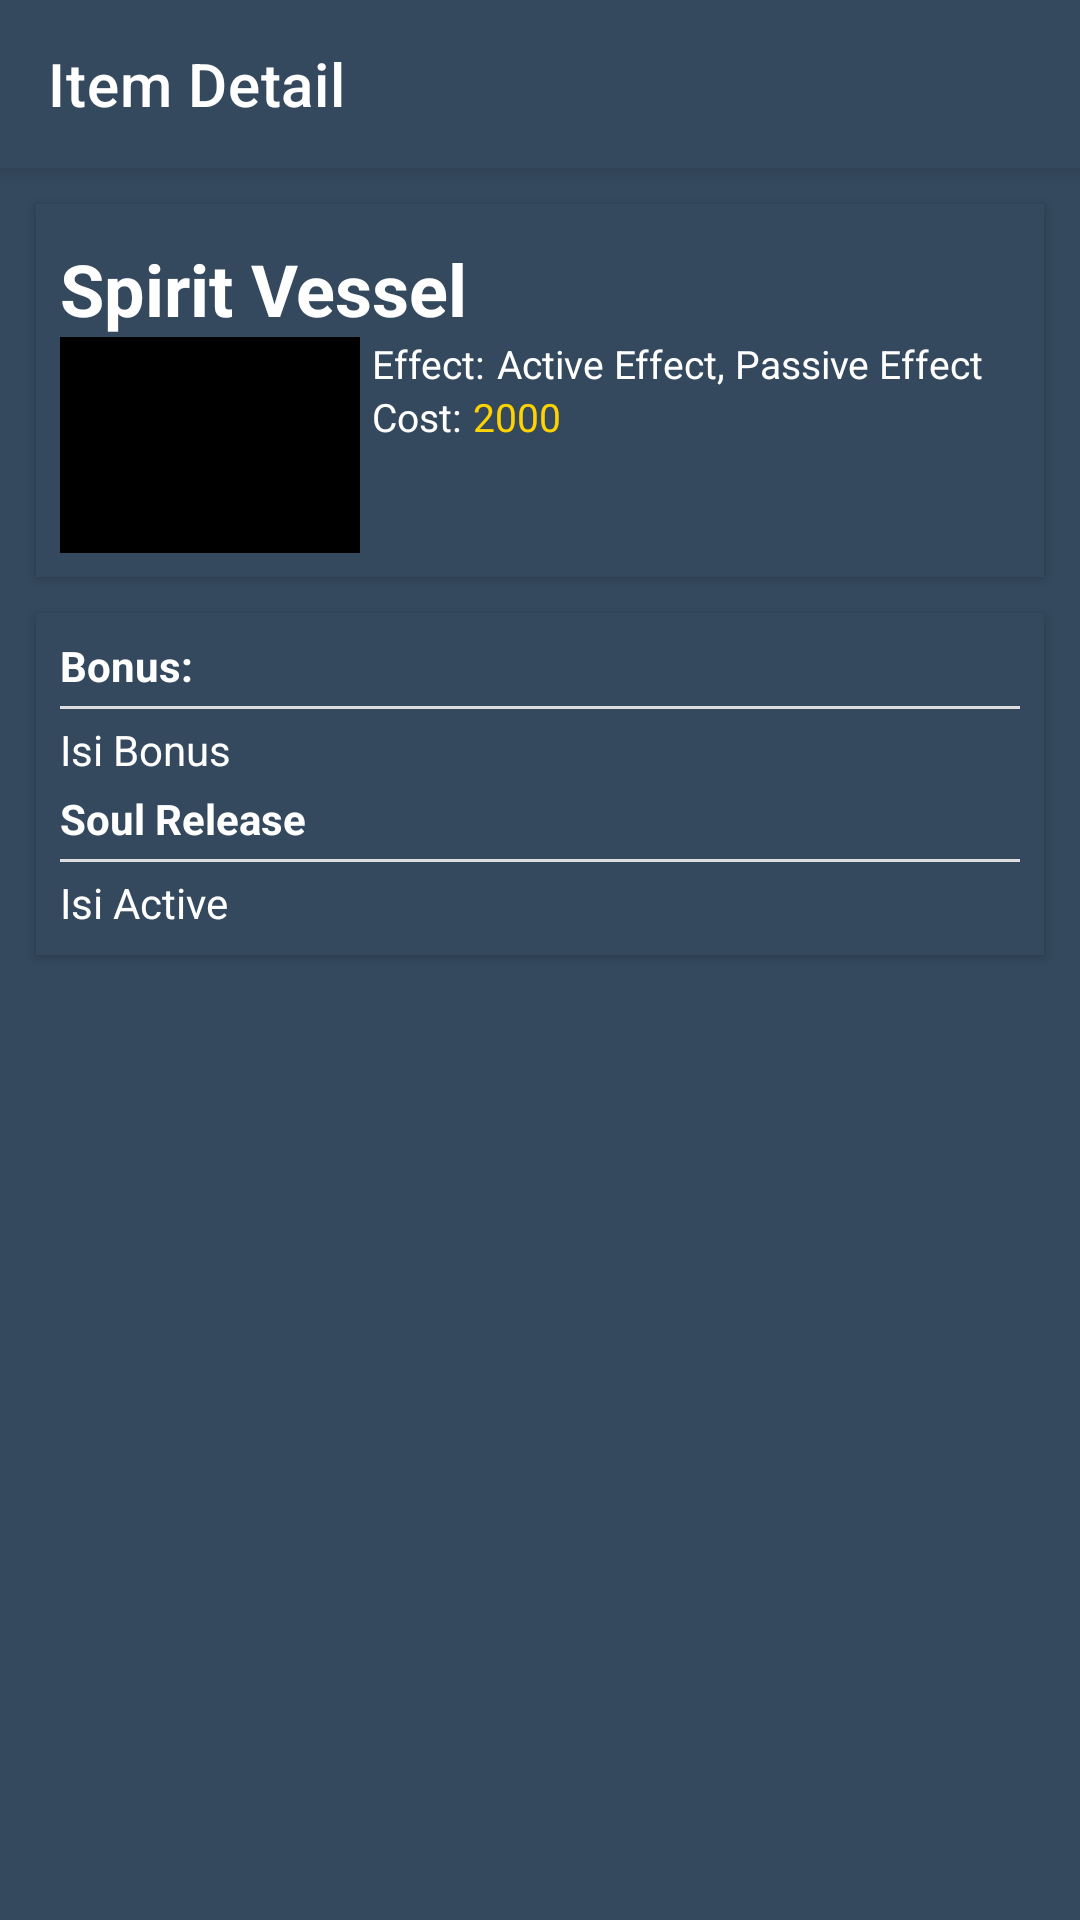

Write the Android layout XML for this screen, with the resource values it uses.
<!-- AndroidManifest.xml: application theme AppTheme -->
<!-- res/layout/activity_item_detail.xml -->
<?xml version="1.0" encoding="utf-8"?>
<androidx.constraintlayout.widget.ConstraintLayout xmlns:android="http://schemas.android.com/apk/res/android"
    xmlns:app="http://schemas.android.com/apk/res-auto"
    xmlns:tools="http://schemas.android.com/tools"
    android:layout_width="match_parent"
    android:layout_height="match_parent"
    android:background="@color/flatabu"
    tools:context=".ItemDetailActivity">

    <androidx.appcompat.widget.Toolbar
        android:id="@+id/toolbar_itemDetail"
        android:layout_width="match_parent"
        android:layout_height="wrap_content"
        android:background="@color/flatabu"
        android:elevation="4dp"
        app:title="Item Detail"
        app:titleTextColor="#fff"
        app:layout_constraintTop_toTopOf="parent"/>

    <LinearLayout
        android:id="@+id/lin_header_itemDetail"
        android:layout_width="match_parent"
        android:layout_height="wrap_content"
        android:layout_marginTop="12dp"
        android:layout_marginStart="12dp"
        android:layout_marginEnd="12dp"
        android:background="@color/flatabu"
        android:elevation="2dp"
        android:orientation="vertical"
        app:layout_constraintTop_toBottomOf="@+id/toolbar_itemDetail">

        <TextView
            android:id="@+id/tv_itemName_itemDetail"
            android:layout_width="match_parent"
            android:layout_height="wrap_content"
            android:text="Spirit Vessel"
            android:textSize="24sp"
            android:textColor="#fff"
            android:textStyle="bold"
            android:layout_marginStart="8dp"
            android:layout_marginEnd="8dp"
            android:layout_marginTop="12dp"/>

        <LinearLayout
            android:layout_width="match_parent"
            android:layout_height="wrap_content"
            android:orientation="horizontal"
            android:paddingStart="8dp"
            android:paddingEnd="8dp"
            android:paddingBottom="8dp"
            app:layout_constraintTop_toBottomOf="@+id/tv_itemName_itemDetail">
            <ImageView
                android:id="@+id/iv_itemIcon_itemDetail"
                android:layout_width="100dp"
                android:layout_height="72dp"
                android:background="#000"/>
            <LinearLayout
                android:layout_width="wrap_content"
                android:layout_height="wrap_content"
                android:orientation="vertical">
                <LinearLayout
                    android:layout_width="wrap_content"
                    android:layout_height="wrap_content"
                    android:orientation="horizontal">
                    <TextView
                        android:layout_width="wrap_content"
                        android:layout_height="wrap_content"
                        android:layout_marginEnd="4dp"
                        android:layout_marginStart="4dp"
                        android:text="Effect:"
                        android:textSize="13sp"
                        android:textColor="#fff"/>
                    <TextView
                        android:id="@+id/tv_itemEffect_itemDetail"
                        android:layout_width="wrap_content"
                        android:layout_height="wrap_content"
                        android:text="Active Effect, Passive Effect"
                        android:textSize="13sp"
                        android:textColor="#fff"/>
                </LinearLayout>
                <LinearLayout
                    android:layout_width="wrap_content"
                    android:layout_height="wrap_content"
                    android:orientation="horizontal">
                    <TextView
                        android:layout_width="wrap_content"
                        android:layout_height="wrap_content"
                        android:layout_marginEnd="4dp"
                        android:layout_marginStart="4dp"
                        android:text="Cost:"
                        android:textSize="13sp"
                        android:textColor="#fff"/>
                    <TextView
                        android:id="@+id/tv_itemCost_itemDetail"
                        android:layout_width="wrap_content"
                        android:layout_height="wrap_content"
                        android:text="2000"
                        android:textSize="13sp"
                        android:textColor="#ffd300"/>
                </LinearLayout>
            </LinearLayout>
        </LinearLayout>
    </LinearLayout>


    <LinearLayout
        android:id="@+id/lin_judulBody_itemDetail"
        android:layout_width="match_parent"
        android:layout_height="wrap_content"
        android:layout_marginStart="8dp"
        android:layout_marginEnd="8dp"
        android:visibility="gone"
        app:layout_constraintTop_toBottomOf="@+id/lin_header_itemDetail">
        <TextView
            android:layout_width="wrap_content"
            android:layout_height="wrap_content"
            android:text="Item Detail" />
    </LinearLayout>
    <LinearLayout
        android:layout_width="match_parent"
        android:layout_height="wrap_content"
        android:layout_marginStart="12dp"
        android:layout_marginEnd="12dp"
        android:layout_marginTop="12dp"
        android:orientation="vertical"
        android:background="@color/flatabu"
        android:elevation="2dp"
        android:padding="8dp"
        app:layout_constraintTop_toBottomOf="@+id/lin_judulBody_itemDetail">
        <TextView
            android:layout_width="wrap_content"
            android:layout_height="wrap_content"
            android:layout_marginBottom="4dp"
            android:text="Bonus:"
            android:textColor="#fff"
            android:textStyle="bold"/>
        <View
            android:layout_width="match_parent"
            android:layout_height="1dp"
            android:background="#dedede"/>
        <TextView
            android:id="@+id/tv_itemBonus_itemDetail"
            android:layout_width="match_parent"
            android:layout_height="wrap_content"
            android:layout_marginTop="4dp"
            android:text="Isi Bonus"
            android:textColor="#fff"/>

        <LinearLayout
            android:layout_width="match_parent"
            android:layout_height="wrap_content"
            android:layout_marginTop="4dp"
            android:orientation="horizontal">
            <TextView
                android:layout_width="wrap_content"
                android:layout_height="wrap_content"
                android:text=""
                android:textColor="#fff"
                android:textStyle="bold"/>
            <TextView
                android:id="@+id/tv_itemActiveName_itemDetail"
                android:layout_width="wrap_content"
                android:layout_height="wrap_content"
                android:text="Soul Release"
                android:textColor="#fff"
                android:textStyle="bold"/>
        </LinearLayout>
        <View
            android:layout_width="match_parent"
            android:layout_height="1dp"
            android:layout_marginTop="4dp"
            android:background="#dedede"/>
        <TextView
            android:id="@+id/tv_itemActiveDetail_itemDetail"
            android:layout_width="match_parent"
            android:layout_height="wrap_content"
            android:layout_marginTop="4dp"
            android:text="Isi Active"
            android:textColor="#fff"/>
    </LinearLayout>

</androidx.constraintlayout.widget.ConstraintLayout>
<!-- resources referenced by this layout -->
<resources>
  <color name="flatabu">#34495e</color>
  <style name="AppTheme" parent="Theme.MaterialComponents.DayNight.NoActionBar">
          
          <item name="colorPrimary">@color/colorPrimary</item>
          <item name="colorPrimaryDark">@color/flatabu</item>
          <item name="colorAccent">@color/colorAccent</item>
  
          <item name="bottomNavigationStyle">@style/ThemeBottomNav</item>
      </style>
  <color name="colorPrimary">#6200EE</color>
  <color name="colorAccent">#03DAC5</color>
  <style name="ThemeBottomNav" parent="Widget.MaterialComponents.BottomNavigationView.Colored">
          <item name="materialThemeOverlay">@style/ThemeOverlay.App.BottomNavigationView</item>
      </style>
  <style name="ThemeOverlay.App.BottomNavigationView" parent="">
          <item name="colorPrimary">#ffffff</item>
      </style>
</resources>
